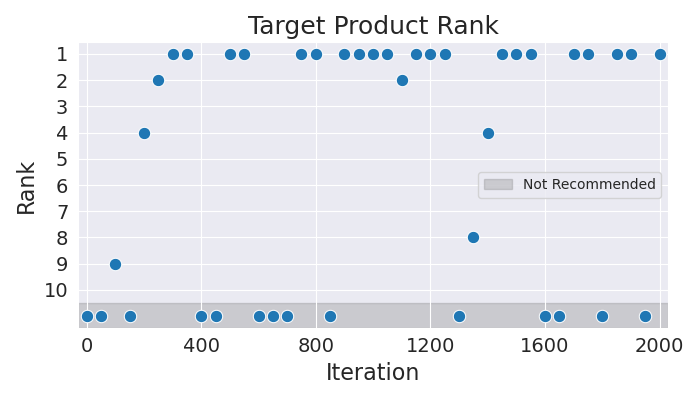

Source data for this figure (header and first rows):
Iteration, Rank
0, 11
50, 11
100, 9
150, 11
200, 4
250, 2
300, 1
350, 1
400, 11
450, 11
500, 1
550, 1
600, 11
650, 11
700, 11
750, 1
800, 1
850, 11
900, 1
950, 1
1000, 1
1050, 1
1100, 2
1150, 1
1200, 1
1250, 1
1300, 11
1350, 8
1400, 4
1450, 1
1500, 1
1550, 1
1600, 11
1650, 11
1700, 1
1750, 1
1800, 11
1850, 1
1900, 1
1950, 11
2000, 1
